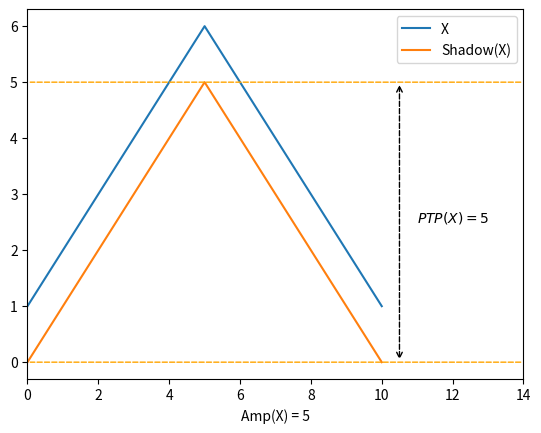

The script that saved this image:
import itertools
import numpy
from matplotlib import pyplot

def comp(lhs: int, rhs: int) -> int:
    if lhs < rhs:
        return 1
    if rhs < lhs:
        return -1
    return 0

def pairwise_order(sequence):
    return [0] + [comp(lhs, rhs) for lhs, rhs in itertools.pairwise(sequence)]

def compute_shadow(sequence):
    diff = pairwise_order(sequence)
    return numpy.cumsum(diff)

def compute_amp(sequence):
    diff = pairwise_order(sequence)
    shadow = numpy.cumsum(diff)
    neq = len([x for x in diff if x == 0]) - 1
    ptp = max(shadow) - min(shadow)
    return len(sequence) - ptp - neq - 1

# sequence = [4, 6, 6, 6, 7, 8, 6, 4, 3, 2, 5, 6, 1, 2, 7, 7, 5, 6, 8, 9, 9, 9, 8, 6, 7, 5]
# sequence = [8, 7, 6, 5, 6, 7, 8, 9, 10, 11, 12, 13, 14, 13, 12, 11]  # TSB007
# sequence = [4, 6, 6, 6, 7, 8, 6, 4, 3, 2, 5, 6, 1, 2, 7, 7, 5, 6, 8, 11, 11, 11, 9, 7, 8, 6]  # TSB001
# sequence = [4, 6, 6, 6, 7, 8, 6, 4, 3, 2, 5, 6, 1, 2, 7, 6, 5, 6, 8, 11, 12, 11, 9, 7, 8, 6]  # TSB001
# sequence = [1, 2, 4, 5, 7, 8, 10, 13, 14, 15]  # TSB001
# sequence = [0, 2, 1, 4, 3, 6, 5, 8, 7, 10]  # TSB001
# sequence = [1, 2, 3, 4, 5, 6, 5, 4, 3, 2]  # TSB001
# sequence = [1, 2, 3, 4, 5, 6, 1, 4, 2, 3]  # TSB001
# sequence = [1, 0, 3, 2, 5, 4, 7, 6, 9, 8, 10]  # TSB008
sequence = [1, 2, 3, 4, 5, 6, 5, 4, 3, 2, 1]  # TSB008

diff = pairwise_order(sequence)
shadow = numpy.cumsum(diff)
neq = len([x for x in diff if x == 0]) - 1
ptp = max(shadow) - min(shadow)
amp = len(sequence) - ptp - neq - 1

print("Sequence:", sequence)
print("Order(X):", diff)
print("Shadow(X):", shadow)
print("len(X):", len(sequence))
print("Neq(X):", neq)
print("PTP(X):", ptp)
print("Amp(X):", amp)

# sequence2 = [8, 7, 6, 5, 6, 7, 8, 9, 8, 11, 12, 13, 14, 13, 12, 11]
# shadow2 = compute_shadow(sequence2)
# ptp2 = max(shadow2) - min(shadow2)

# pyplot.plot(list(range(0, 8)), sequence[:8], dashes=[4, 4], color="tab:blue", gapcolor="tab:purple")
# pyplot.plot(list(range(7, 10)), sequence[7:10], label="X", color="tab:blue")
# pyplot.plot(list(range(7, 10)), sequence2[7:10], label="Y", color="tab:purple")
# pyplot.plot(list(range(9, len(sequence))), sequence[9:], dashes=[4, 4], color="tab:blue", gapcolor="tab:purple")

#pyplot.plot(list(range(0, 8)), shadow[:8], dashes=[4, 4], color="tab:orange", gapcolor="tab:green")
# pyplot.plot(list(range(7, len(shadow2))), shadow[7:], label="Shadow(X)", color="tab:orange")
# pyplot.plot(list(range(7, len(shadow2))), shadow2[7:], label="Shadow(Y)", color="tab:green")

# pyplot.scatter([2, 3, 15, 20, 21, 2, 3, 15, 20, 21], [6, 6, 7, 11, 11, 1, 1, 2, 4, 4], marker="x", color="red", zorder=10)
# pyplot.plot(
    # [0] + [idx for idx, (x, y) in enumerate(itertools.pairwise(shadow), start=1) if x != y],
    # [0, *(y for x, y in itertools.pairwise(shadow) if x != y)],
    # label="Rectified shadow(X)",
    # color="tab:green"
# )

pyplot.plot(sequence, label="X", color="tab:blue")
pyplot.plot(shadow, label="Shadow(X)", color="tab:orange")

graph_end = len(sequence) + 3

pyplot.annotate("",
    xy=(0, min(shadow)),
    xytext=(graph_end, min(shadow)),
    arrowprops={
        "arrowstyle": "-",
        "color": "orange",
        "ls": "--",
    }
)
pyplot.annotate("",
    xy=(0, max(shadow)),
    xytext=(graph_end, max(shadow)),
    arrowprops={
        "arrowstyle": "-",
        "color": "orange",
        "ls": "--",
    }
)

pyplot.annotate("",
    xy=(len(sequence)-0.5, min(shadow)),
    xytext=(len(sequence)-0.5, max(shadow)),
    arrowprops={
        "arrowstyle": "<->",
        "ls": "--"
    }
)
pyplot.text(len(sequence), (min(shadow) + max(shadow)) / 2, f"$PTP(X) = {ptp}$")

# pyplot.annotate("",
#     xy=(0, min(shadow2)),
#     xytext=(graph_end, min(shadow2)),
#     arrowprops={
#         "arrowstyle": "-",
#         "color": "green",
#         "ls": "--",
#     }
# )
# pyplot.annotate("",
#     xy=(0, max(shadow2)),
#     xytext=(graph_end, max(shadow2)),
#     arrowprops={
#         "arrowstyle": "-",
#         "color": "green",
#         "ls": "--",
#     }
# )
#
# pyplot.annotate("",
#     xy=(len(sequence), min(shadow2)),
#     xytext=(len(sequence), max(shadow2)),
#     arrowprops={
#         "arrowstyle": "<->",
#         "ls": "--"
#     }
# )
# pyplot.text(len(sequence)+0.5, (min(shadow2) + max(shadow2)) / 2, f"$PTP(Y) = {ptp2}$")

pyplot.xlabel(f"Amp(X) = {amp}")
#pyplot.xlabel(f"Amp(X) = {amp}, Amp(Y) = {compute_amp(sequence2)}")

pyplot.xlim(xmin=0, xmax=graph_end)
pyplot.legend()

axes = pyplot.gca()
axes.xaxis.get_major_locator().set_params(integer=True)
axes.yaxis.get_major_locator().set_params(integer=True)

pyplot.show()    
